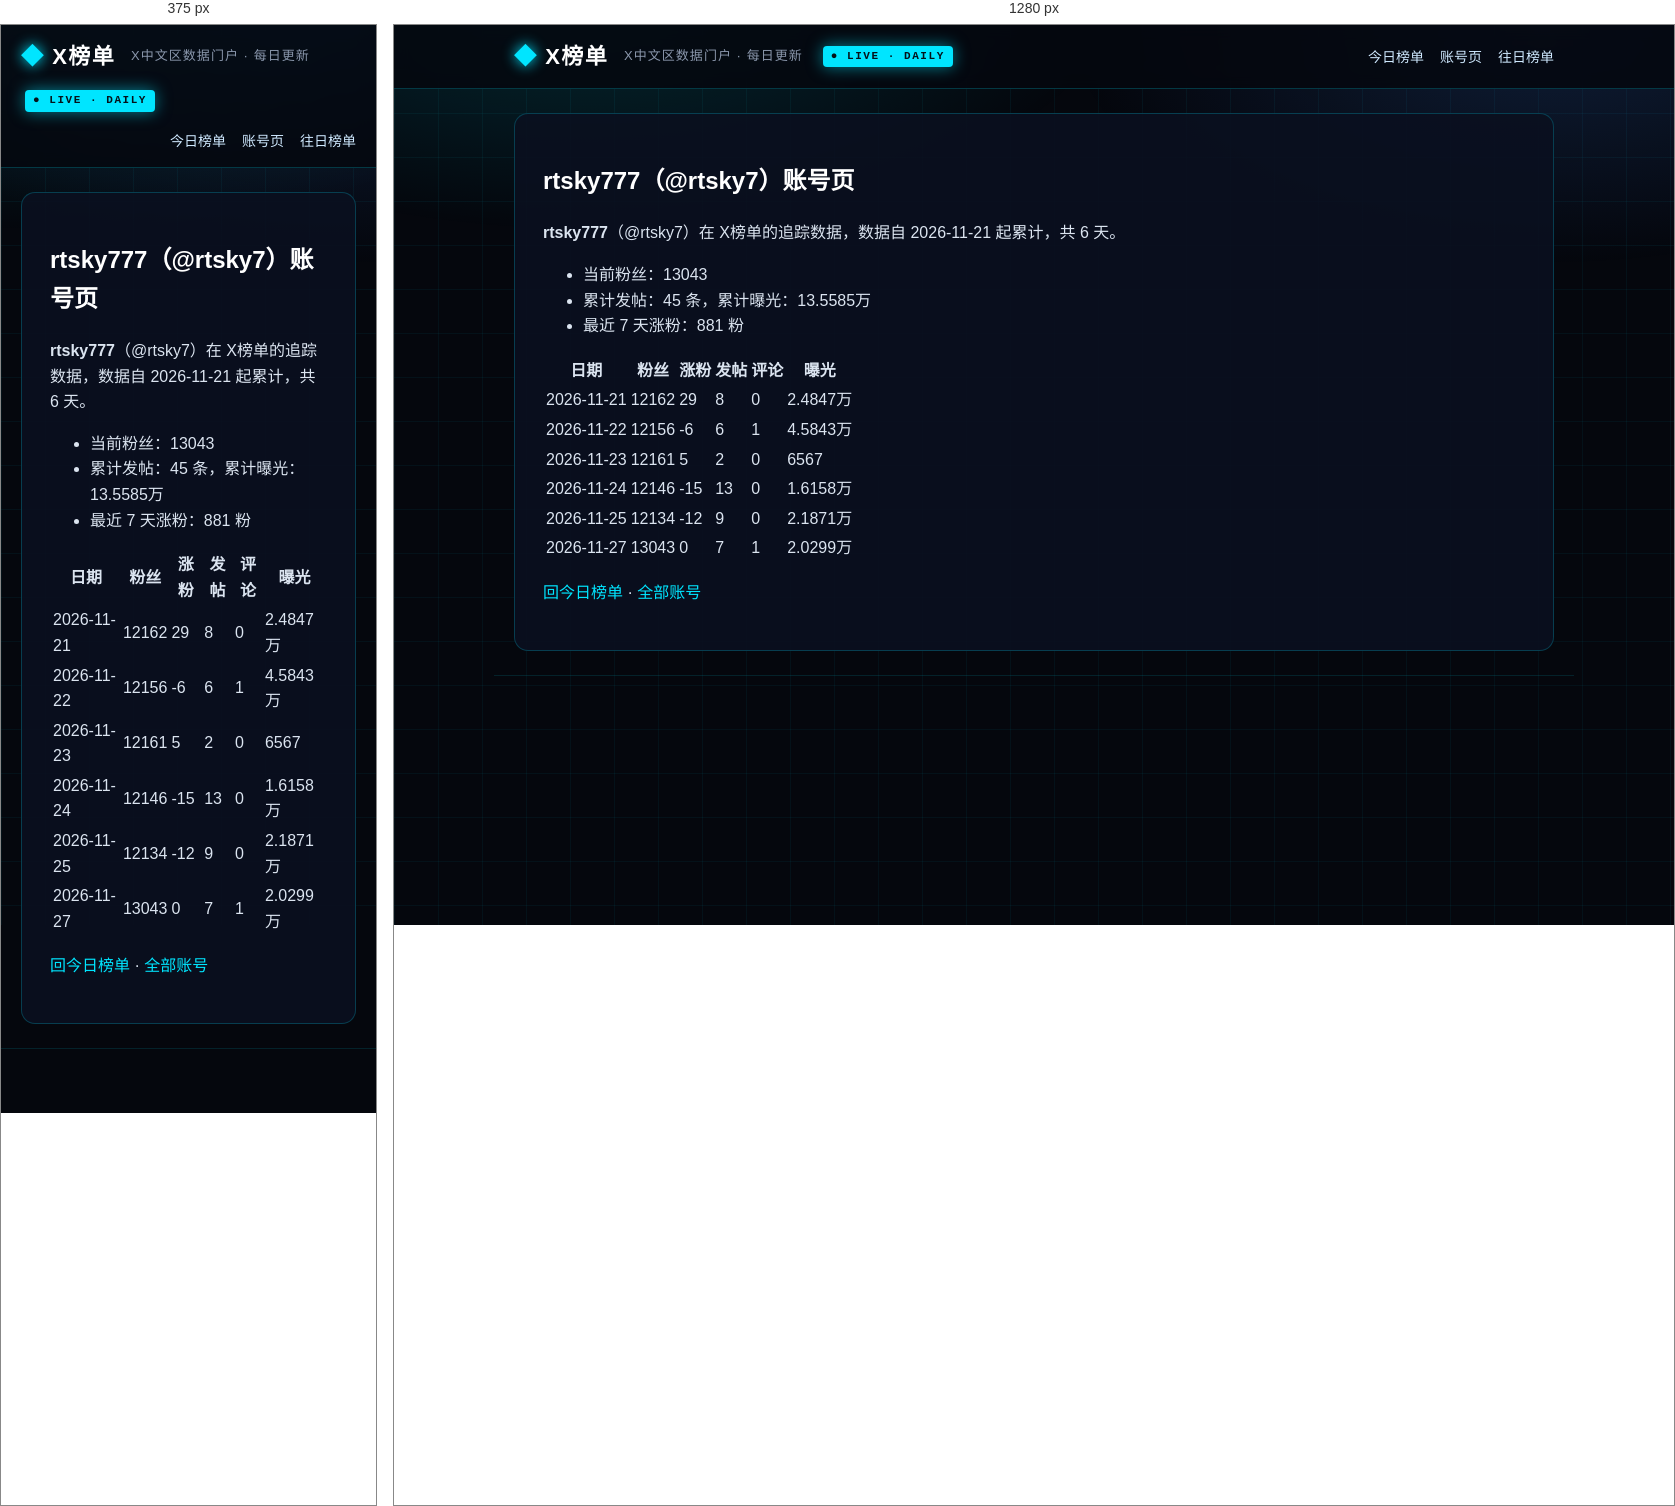
Rendered at 375 px and 1280 px, left to right.

<!-- file: index.html -->
<!DOCTYPE html>
<html lang="zh-CN">
<head>
<meta charset="utf-8">
<meta name="viewport" content="width=device-width, initial-scale=1">



<title>rtsky777（@rtsky7）账号页 · X榜单 · X中文区数据门户</title>
<meta name="description" content="每日更新的 X 中文区发帖、评论、涨粉、曝光榜单">
<link rel="canonical" href="https://deepblock666.github.io/accounts/rtsky7/index.html">
<meta property="og:type" content="website">
<meta property="og:title" content="rtsky777（@rtsky7）账号页 · X榜单 · X中文区数据门户">
<meta property="og:description" content="每日更新的 X 中文区发帖、评论、涨粉、曝光榜单">
<meta property="og:url" content="https://deepblock666.github.io/accounts/rtsky7/index.html">
<meta property="og:site_name" content="X榜单">
<meta name="twitter:card" content="summary">
<link rel="stylesheet" href="/css/style.css">
<meta name="generator" content="Hexo 8.1.2"></head>
<body>
<header class="top">
  <div class="wrap">
    <a class="logo" href="/">X榜单</a>
    <span class="tagline">X中文区数据门户 · 每日更新</span>
    <span class="live">● LIVE · DAILY</span>
    <nav><a href="/">今日榜单</a><a href="/accounts/">账号页</a><a href="/archives/">往日榜单</a></nav>
  </div>
</header>
<main class="wrap">
  <article class="post">
  <h1>rtsky777（@rtsky7）账号页</h1>
  <div class="content"><p><strong>rtsky777</strong>（@rtsky7）在 X榜单的追踪数据，数据自 2026-11-21 起累计，共 6 天。</p>
<ul>
<li>当前粉丝：13043</li>
<li>累计发帖：45 条，累计曝光：13.5585万</li>
<li>最近 7 天涨粉：881 粉</li>
</ul>
<table>
<thead>
<tr>
<th>日期</th>
<th>粉丝</th>
<th>涨粉</th>
<th>发帖</th>
<th>评论</th>
<th>曝光</th>
</tr>
</thead>
<tbody><tr>
<td>2026-11-21</td>
<td>12162</td>
<td>29</td>
<td>8</td>
<td>0</td>
<td>2.4847万</td>
</tr>
<tr>
<td>2026-11-22</td>
<td>12156</td>
<td>-6</td>
<td>6</td>
<td>1</td>
<td>4.5843万</td>
</tr>
<tr>
<td>2026-11-23</td>
<td>12161</td>
<td>5</td>
<td>2</td>
<td>0</td>
<td>6567</td>
</tr>
<tr>
<td>2026-11-24</td>
<td>12146</td>
<td>-15</td>
<td>13</td>
<td>0</td>
<td>1.6158万</td>
</tr>
<tr>
<td>2026-11-25</td>
<td>12134</td>
<td>-12</td>
<td>9</td>
<td>0</td>
<td>2.1871万</td>
</tr>
<tr>
<td>2026-11-27</td>
<td>13043</td>
<td>0</td>
<td>7</td>
<td>1</td>
<td>2.0299万</td>
</tr>
</tbody></table>
<p><a href="/">回今日榜单</a> · <a href="/accounts/">全部账号</a></p>
</div>
</article>

</main>
<footer class="foot wrap">
</footer>
</body>
</html>


/* @media block from style.css */
@media(max-width:700px){.champions,.lists{grid-template-columns:1fr}.hero h1{font-size:22px}.stats strong{font-size:28px}}